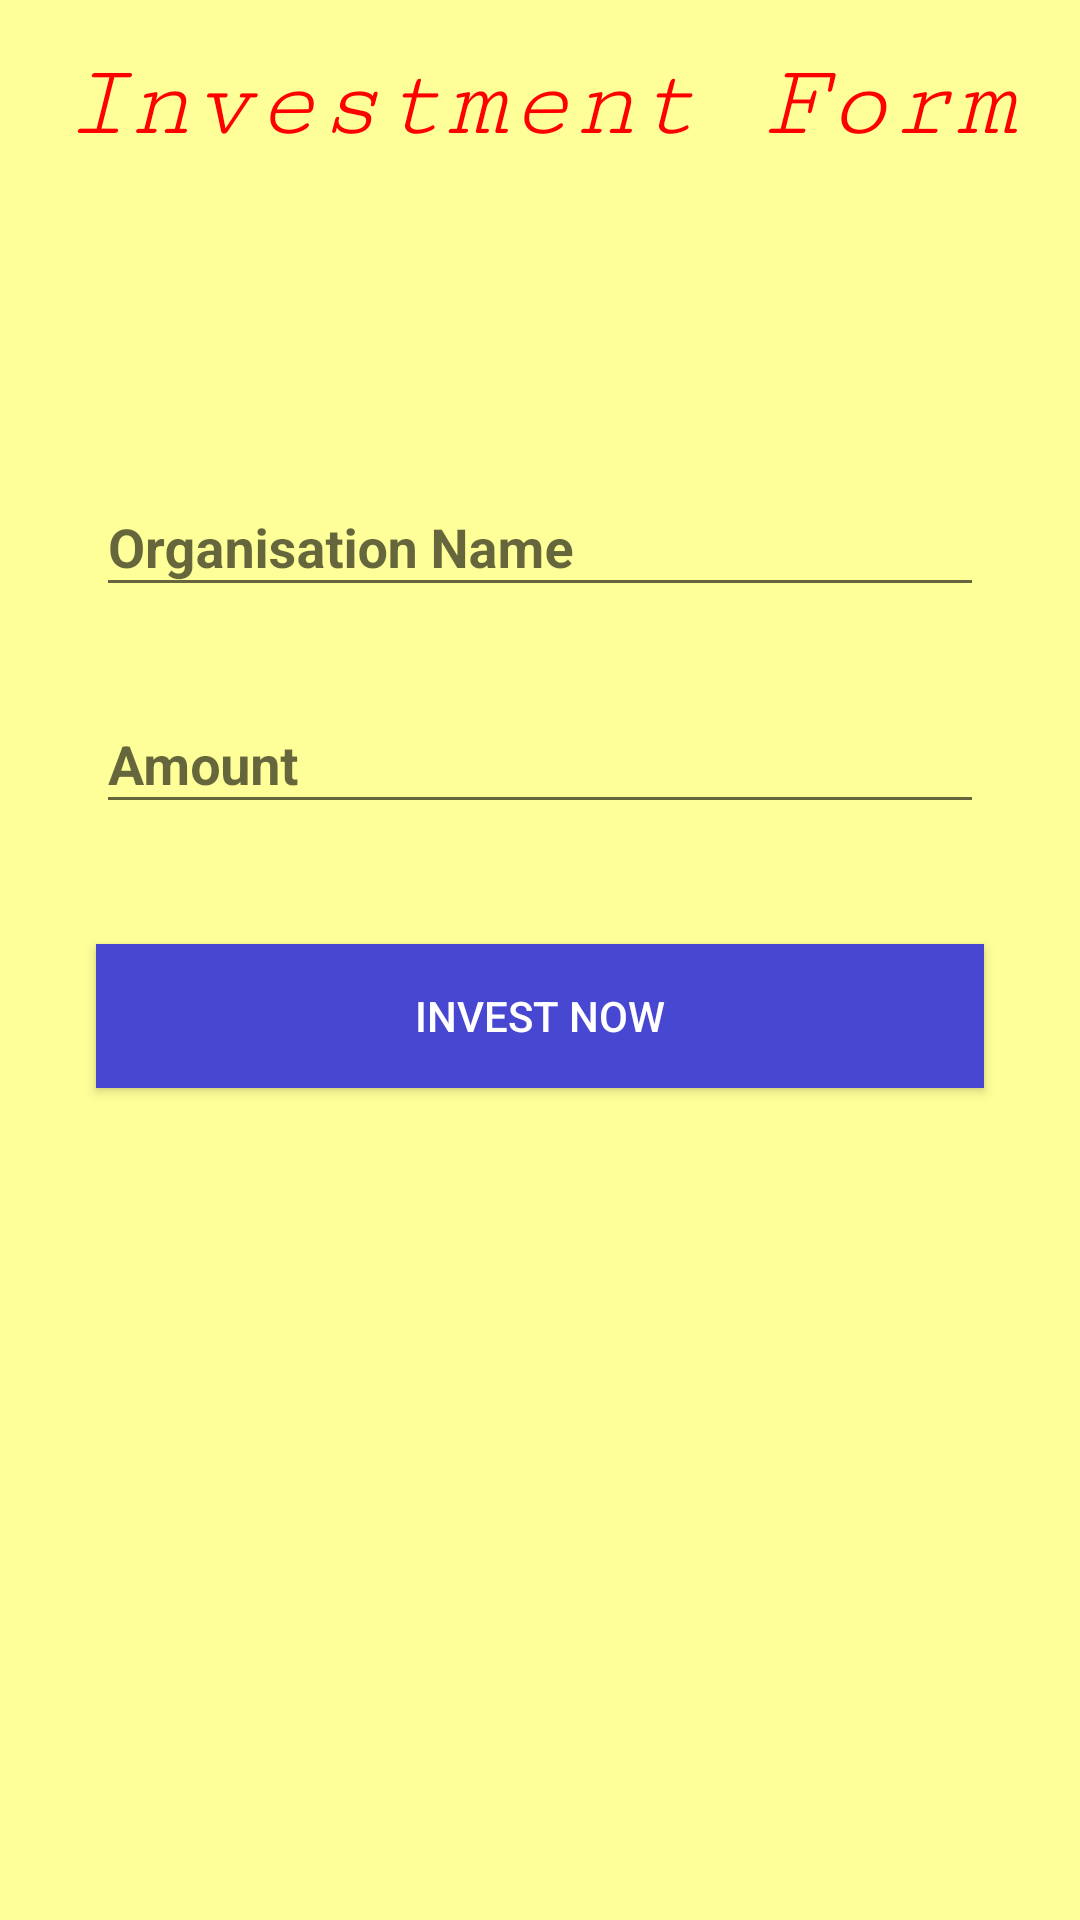

The Android layout XML behind this screen, and the referenced resources:
<!-- AndroidManifest.xml: application theme AppTheme -->
<!-- res/layout/activity_invest_page.xml -->
<?xml version="1.0" encoding="utf-8"?>
<LinearLayout xmlns:android="http://schemas.android.com/apk/res/android"
    xmlns:app="http://schemas.android.com/apk/res-auto"
    xmlns:tools="http://schemas.android.com/tools"
    android:layout_width="match_parent"
    android:layout_height="match_parent"
    tools:context="com.example.prince.transtracker.InvestPage"
    android:orientation="vertical"
    android:background="#ffff99">

    <TextView
        android:id="@+id/textView7"
        android:layout_width="match_parent"
        android:layout_height="wrap_content"
        android:layout_marginTop="5sp"
        android:fontFamily="serif-monospace"
        android:padding="10sp"
        android:text="Investment Form"
        android:textAlignment="center"
        android:textColor="#ff0000"
        android:textSize="35sp"
        android:textStyle="italic" />

    <Spinner
        android:id="@+id/spinner"
        android:layout_width="match_parent"
        android:layout_height="wrap_content"
        android:layout_marginBottom="10sp"
        android:layout_marginLeft="35sp"
        android:layout_marginRight="35sp"
        android:layout_marginTop="30dp"
        android:background="@drawable/dropmenu"
        android:textAlignment="center" />

    <Spinner
        android:id="@+id/spinner2"
        android:layout_width="match_parent"
        android:layout_height="wrap_content"
        android:layout_marginBottom="10sp"
        android:layout_marginLeft="35sp"
        android:layout_marginRight="35sp"
        android:layout_marginTop="10sp"
        android:background="@drawable/dropmenu"/>

    <android.support.design.widget.TextInputLayout
        android:layout_width="match_parent"
        android:layout_height="wrap_content"
        android:layout_marginBottom="20sp"
        android:layout_marginTop="10sp"
        android:gravity="center"
        android:paddingLeft="32dp"
        android:paddingRight="32dp"
        android:paddingTop="16dp">

        <EditText
            android:layout_width="match_parent"
            android:layout_height="wrap_content"
            android:hint="Organisation Name"
            android:textStyle="bold" />

    </android.support.design.widget.TextInputLayout>

    <android.support.design.widget.TextInputLayout
        android:layout_width="match_parent"
        android:layout_height="wrap_content"
        android:layout_marginBottom="10sp"
        android:layout_marginTop="0sp"
        android:gravity="center"
        android:paddingLeft="32dp"
        android:paddingRight="32dp"
        android:paddingTop="0dp">

        <EditText
            android:layout_width="match_parent"
            android:layout_height="wrap_content"
            android:hint="Amount"
            android:textStyle="bold" />

    </android.support.design.widget.TextInputLayout>

    <android.support.v7.widget.AppCompatButton
        android:id="@+id/logintomain"
        android:layout_width="match_parent"
        android:layout_height="wrap_content"
        android:layout_marginLeft="32dp"
        android:layout_marginRight="32dp"
        android:layout_marginTop="30dp"
        android:background="#4747d1"
        android:text="Invest Now"
        android:textColor="#ffffff" />


</LinearLayout>
<!-- resources referenced by this layout -->
<resources>
  <!-- drawable dropmenu (drawable) -->
  <?xml version="1.0" encoding="utf-8"?>
  <shape xmlns:android="http://schemas.android.com/apk/res/android"
      android:shape="rectangle">
      <gradient android:startColor="#ffffb3"
          android:centerColor="#00000000"
          android:endColor="#ffffb3"
          android:angle="270" />
      <corners android:radius="20dp" />
  </shape>
  <style name="AppTheme" parent="Theme.AppCompat.Light.DarkActionBar">
          
          <item name="colorPrimary">@color/colorPrimary</item>
          <item name="colorPrimaryDark">@color/colorPrimaryDark</item>
          <item name="colorAccent">@color/colorAccent</item>
      </style>
  <color name="colorPrimary">#3F51B5</color>
  <color name="colorPrimaryDark">#303F9F</color>
  <color name="colorAccent">#FF4081</color>
</resources>
